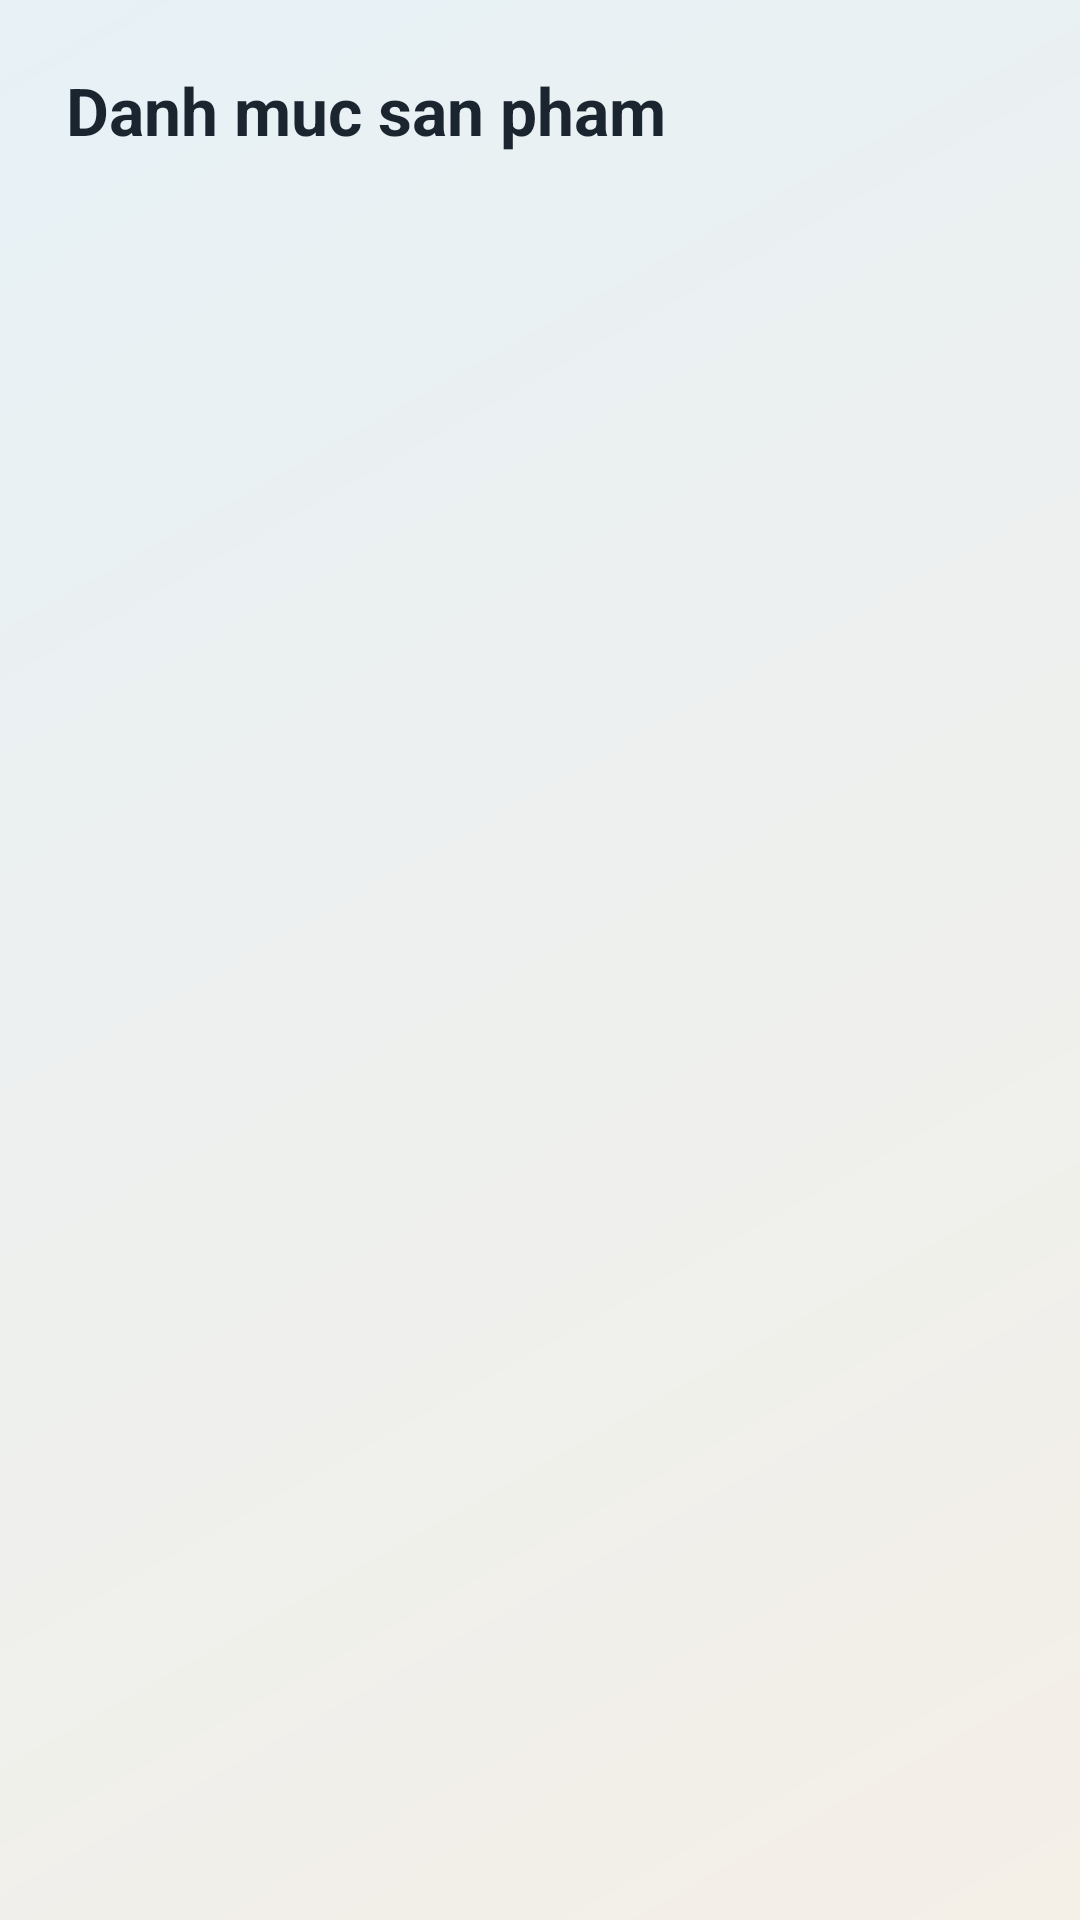

This screen was rendered from an Android layout file. Write that file and the resources it references.
<!-- AndroidManifest.xml: application theme Theme.Miniproject02 -->
<!-- res/layout/activity_categories.xml -->
<?xml version="1.0" encoding="utf-8"?>
<LinearLayout xmlns:android="http://schemas.android.com/apk/res/android"
    android:layout_width="match_parent"
    android:layout_height="match_parent"
    android:background="@drawable/bg_screen_gradient"
    android:orientation="vertical"
    android:padding="14dp">

    <TextView
        android:layout_width="match_parent"
        android:layout_height="wrap_content"
        android:layout_marginBottom="10dp"
        android:padding="8dp"
        android:text="Danh muc san pham"
        android:textColor="@color/text_primary"
        android:textSize="22sp"
        android:textStyle="bold" />

    <androidx.recyclerview.widget.RecyclerView
        android:id="@+id/recyclerCategories"
        android:layout_width="match_parent"
        android:layout_height="match_parent"
        android:clipToPadding="false"
        android:paddingBottom="10dp" />

</LinearLayout>
<!-- resources referenced by this layout -->
<resources>
  <color name="text_primary">#1A2530</color>
  <!-- drawable bg_screen_gradient (drawable) -->
  <?xml version="1.0" encoding="utf-8"?>
  <shape xmlns:android="http://schemas.android.com/apk/res/android" android:shape="rectangle">
      <gradient
          android:angle="315"
          android:endColor="#F4EFE7"
          android:startColor="#E7F1F6"
          android:type="linear" />
  </shape>
  <style name="Theme.Miniproject02" parent="Base.Theme.Miniproject02" />
  <style name="Base.Theme.Miniproject02" parent="Theme.Material3.Light.NoActionBar">
          <item name="colorPrimary">@color/primary</item>
          <item name="colorOnPrimary">@color/white</item>
          <item name="colorSecondary">@color/secondary</item>
          <item name="colorOnSecondary">@color/white</item>
          <item name="android:textColorPrimary">@color/text_primary</item>
          <item name="android:textColorSecondary">@color/text_muted</item>
          <item name="android:statusBarColor">@color/primary_dark</item>
          <item name="android:navigationBarColor">@color/white</item>
      </style>
  <color name="primary">#125D7A</color>
  <color name="white">#FFFFFFFF</color>
  <color name="secondary">#E58E26</color>
  <color name="text_muted">#425563</color>
  <color name="primary_dark">#0F4D66</color>
</resources>
